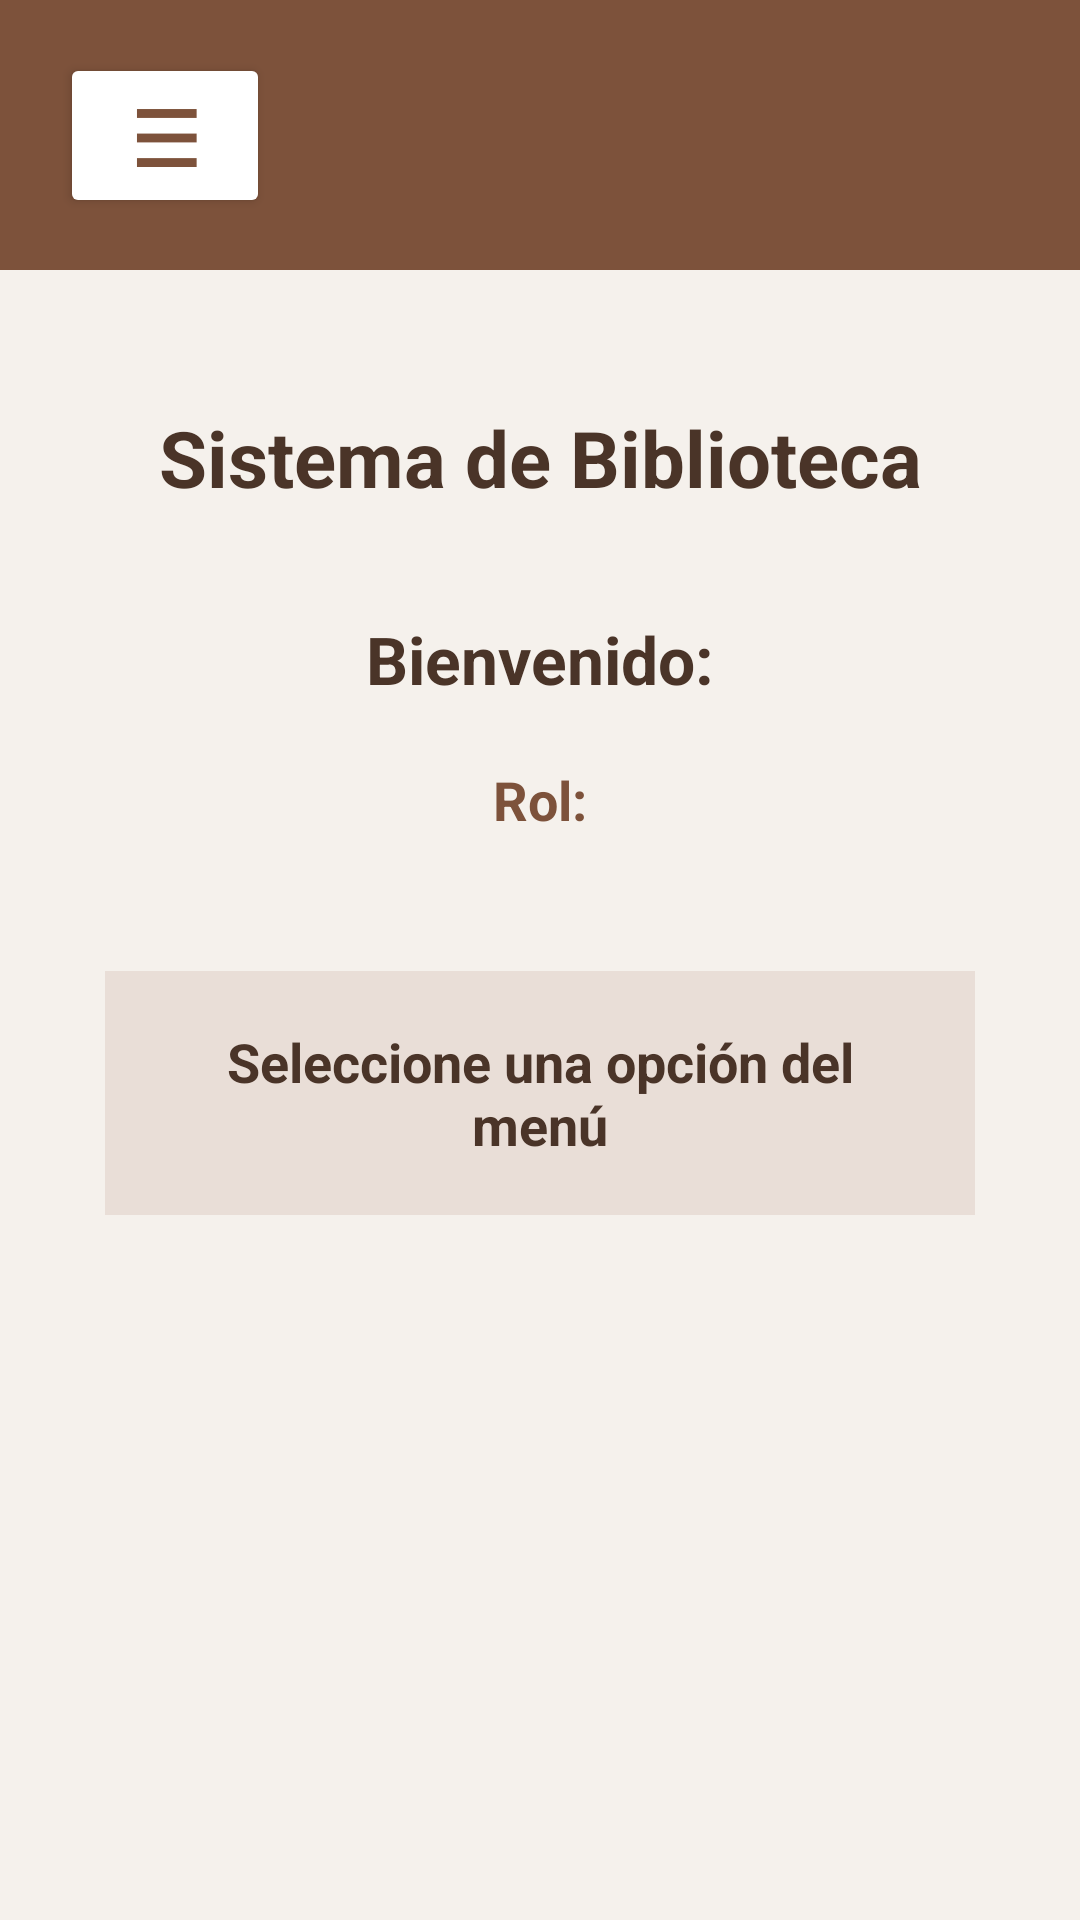

Produce the Android XML layout that renders to this screen, including the resource entries it uses.
<!-- AndroidManifest.xml: application theme Theme.BibliotecaGrupo3 -->
<!-- res/layout/activity_dashboard.xml -->
<?xml version="1.0" encoding="utf-8"?>
<androidx.constraintlayout.widget.ConstraintLayout xmlns:android="http://schemas.android.com/apk/res/android"
    xmlns:app="http://schemas.android.com/apk/res-auto"
    xmlns:tools="http://schemas.android.com/tools"
    android:id="@+id/main"
    android:layout_width="match_parent"
    android:layout_height="match_parent"
    android:background="#F5F1EC"
    tools:context=".DashboardActivity">

    <View
        android:id="@+id/topBar"
        android:layout_width="0dp"
        android:layout_height="90dp"
        android:background="#7D523B"
        app:layout_constraintEnd_toEndOf="parent"
        app:layout_constraintStart_toStartOf="parent"
        app:layout_constraintTop_toTopOf="parent" />

    <Button
        android:id="@+id/btnMenu"
        android:layout_width="70dp"
        android:layout_height="55dp"
        android:layout_marginStart="20dp"
        android:backgroundTint="#FFFFFF"
        android:onClick="mostrarMenu"
        android:text="☰"
        android:textAllCaps="false"
        android:textColor="#7D523B"
        android:textSize="26sp"
        android:textStyle="bold"
        app:cornerRadius="28dp"
        app:layout_constraintBottom_toBottomOf="@+id/topBar"
        app:layout_constraintStart_toStartOf="parent"
        app:layout_constraintTop_toTopOf="@+id/topBar" />

    <TextView
        android:id="@+id/txtTituloDashboard"
        android:layout_width="wrap_content"
        android:layout_height="wrap_content"
        android:layout_marginTop="45dp"
        android:text="Sistema de Biblioteca"
        android:textColor="#4A3428"
        android:textSize="26sp"
        android:textStyle="bold"
        app:layout_constraintEnd_toEndOf="parent"
        app:layout_constraintStart_toStartOf="parent"
        app:layout_constraintTop_toBottomOf="@+id/topBar" />

    <TextView
        android:id="@+id/txtBienvenida"
        android:layout_width="wrap_content"
        android:layout_height="wrap_content"
        android:layout_marginTop="35dp"
        android:text="Bienvenido:"
        android:textColor="#4A3428"
        android:textSize="22sp"
        android:textStyle="bold"
        app:layout_constraintEnd_toEndOf="parent"
        app:layout_constraintStart_toStartOf="parent"
        app:layout_constraintTop_toBottomOf="@+id/txtTituloDashboard" />

    <TextView
        android:id="@+id/txtRol"
        android:layout_width="wrap_content"
        android:layout_height="wrap_content"
        android:layout_marginTop="20dp"
        android:text="Rol:"
        android:textColor="#7D523B"
        android:textSize="18sp"
        android:textStyle="bold"
        app:layout_constraintEnd_toEndOf="parent"
        app:layout_constraintStart_toStartOf="parent"
        app:layout_constraintTop_toBottomOf="@+id/txtBienvenida" />

    <TextView
        android:id="@+id/txtContenido"
        android:layout_width="0dp"
        android:layout_height="wrap_content"
        android:layout_marginStart="35dp"
        android:layout_marginTop="45dp"
        android:layout_marginEnd="35dp"
        android:background="#E9DED7"
        android:gravity="center"
        android:padding="18dp"
        android:text="Seleccione una opción del menú"
        android:textColor="#4A3428"
        android:textSize="18sp"
        android:textStyle="bold"
        app:layout_constraintEnd_toEndOf="parent"
        app:layout_constraintStart_toStartOf="parent"
        app:layout_constraintTop_toBottomOf="@+id/txtRol" />

</androidx.constraintlayout.widget.ConstraintLayout>
<!-- resources referenced by this layout -->
<resources>
  <style name="Theme.BibliotecaGrupo3" parent="Base.Theme.BibliotecaGrupo3" />
  <style name="Base.Theme.BibliotecaGrupo3" parent="Theme.Material3.DayNight.NoActionBar">
          
          
      </style>
</resources>
